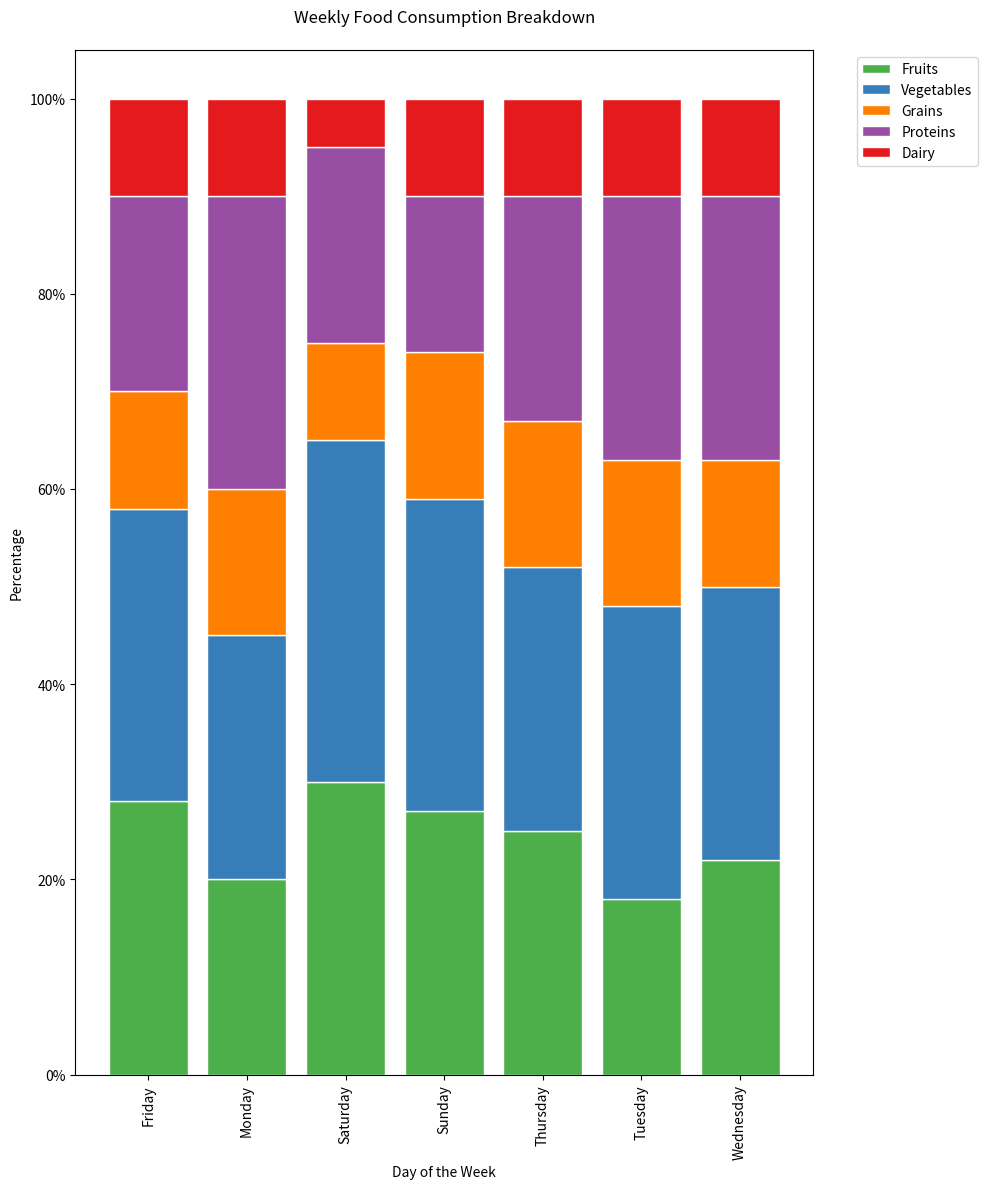

Recreate this plot in Python.

import seaborn as sns
import matplotlib.pyplot as plt
import pandas as pd

data = [
    {'Day': 'Monday', 'Fruits': '20%', 'Vegetables': '25%', 'Grains': '15%', 'Proteins': '30%', 'Dairy': '10%'},
    {'Day': 'Tuesday', 'Fruits': '18%', 'Vegetables': '30%', 'Grains': '15%', 'Proteins': '27%', 'Dairy': '10%'},
    {'Day': 'Wednesday', 'Fruits': '22%', 'Vegetables': '28%', 'Grains': '13%', 'Proteins': '27%', 'Dairy': '10%'},
    {'Day': 'Thursday', 'Fruits': '25%', 'Vegetables': '27%', 'Grains': '15%', 'Proteins': '23%', 'Dairy': '10%'},
    {'Day': 'Friday', 'Fruits': '28%', 'Vegetables': '30%', 'Grains': '12%', 'Proteins': '20%', 'Dairy': '10%'},
    {'Day': 'Saturday', 'Fruits': '30%', 'Vegetables': '35%', 'Grains': '10%', 'Proteins': '20%', 'Dairy': '5%'},
    {'Day': 'Sunday', 'Fruits': '27%', 'Vegetables': '32%', 'Grains': '15%', 'Proteins': '16%', 'Dairy': '10%'}
]

df = pd.DataFrame(data)

for col in df.columns:
    if col != 'Day':
        df[col] = df[col].str.rstrip('%').astype('float') / 100

df.set_index('Day', inplace=True)
df.sort_index(inplace=True)

cumsum_df = df.cumsum(axis=1)

fig, ax = plt.subplots(figsize=(10, 12))

colors = ['#4daf4a', '#377eb8', '#ff7f00', '#984ea3', '#e41a1c']
width = 0.8
for i, col in enumerate(df.columns):
    ax.bar(df.index, df[col], bottom=cumsum_df[col] - df[col], color=colors[i], edgecolor='white', width=width)

plt.xticks(rotation=90)
plt.yticks(ticks=[0, 0.2, 0.4, 0.6, 0.8, 1], labels=['0%', '20%', '40%', '60%', '80%', '100%'])
plt.xlabel('Day of the Week')
plt.ylabel('Percentage')
plt.title('Weekly Food Consumption Breakdown', pad=20)
plt.legend(df.columns, bbox_to_anchor=(1.05, 1), loc='upper left')
plt.tight_layout()

plt.show()